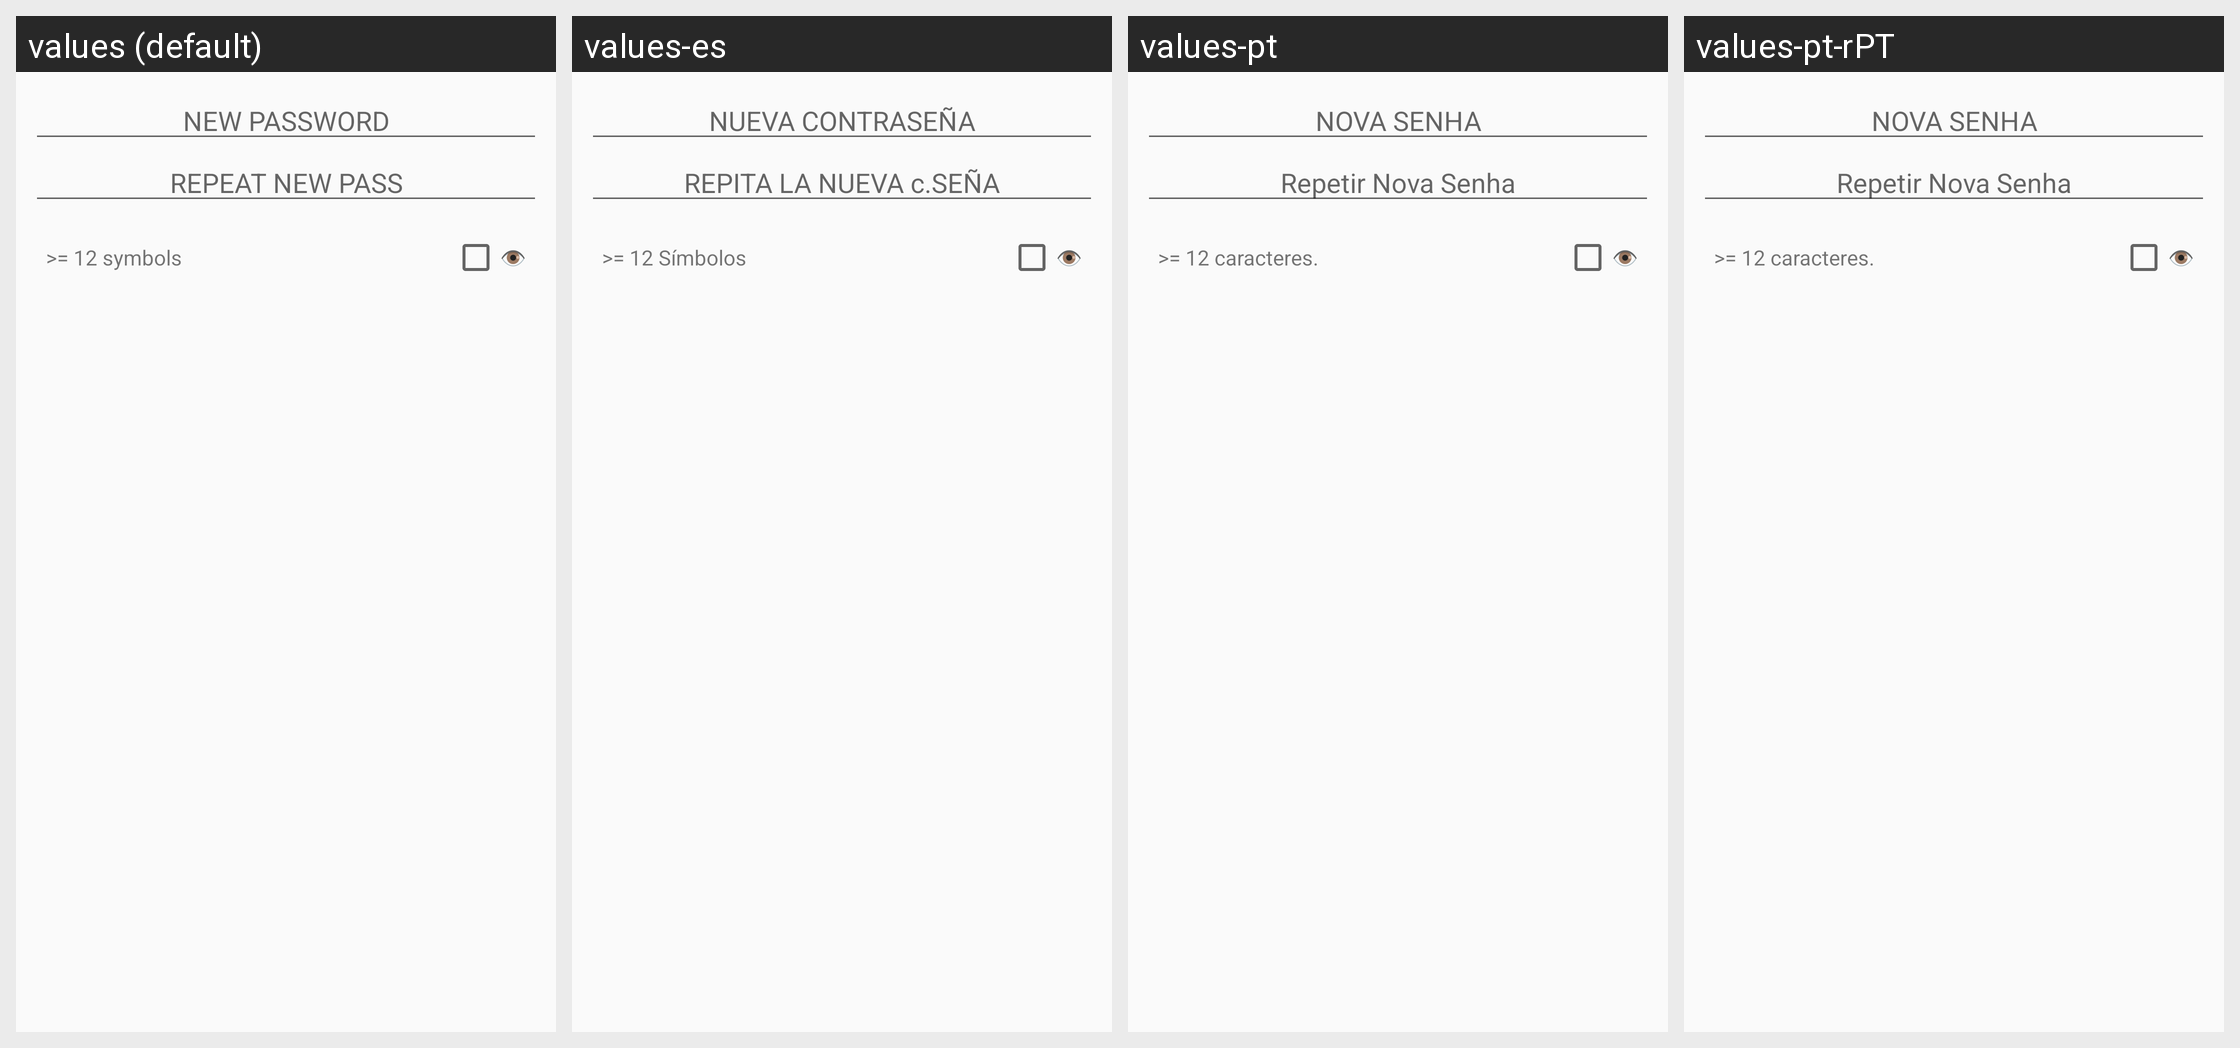

Strings drawn on this Android screen and how each of the app's shown locales translates them:
Android screen res/layout/pw_app.xml rendered under 4 locales, left to right: values (default), values-es, values-pt, values-pt-rPT. Device: Nexus 5 (rendered at 1080×1920; each locale shown at half size, 540×960, under a caption strip naming it); theme PagerTheme.
Other locales in the repository, not shown: values-bg, values-de, values-fr.
Strings drawn on this screen, with the default value and each locale's value (text and hints the layout hard-codes, and strings that could not be matched under every locale, appear in the picture but are not listed):

sett_change_pw_new
  values: NEW PASSWORD
  values-es: NUEVA CONTRASEÑA
  values-pt: NOVA SENHA
  values-pt-rPT: NOVA SENHA

sett_change_pw_retype
  values: REPEAT NEW PASS
  values-es: REPITA LA NUEVA c.SEÑA
  values-pt: Repetir Nova Senha
  values-pt-rPT: Repetir Nova Senha  [from values-pt]

sett_change_pw_vis
  values: 👁
  values-es: 👁  [not translated; the default value is used]
  values-pt: 👁  [not translated; the default value is used]
  values-pt-rPT: 👁  [not translated; the default value is used]
